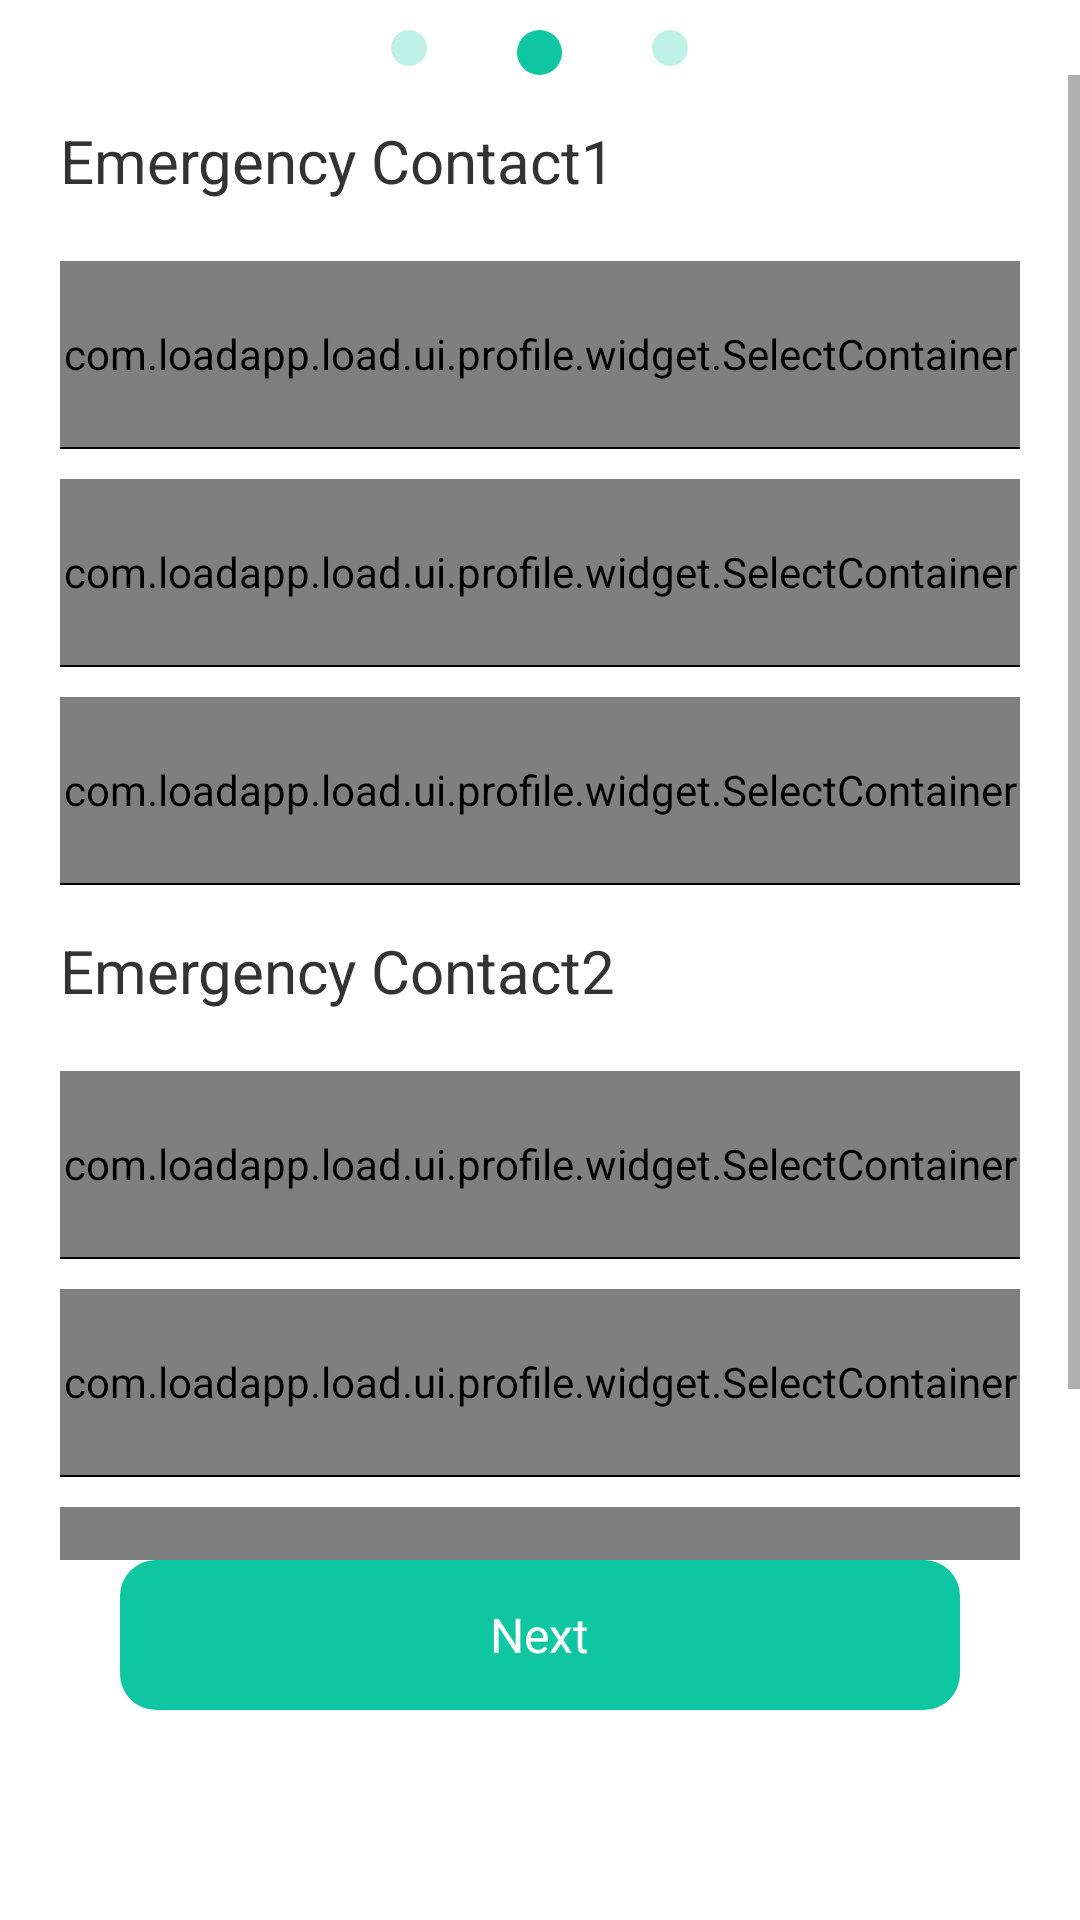

This screen was rendered from an Android layout file. Write that file and the resources it references.
<!-- AndroidManifest.xml: application theme Theme.LoadApp -->
<!-- res/layout/fragment_person_profile2.xml -->
<?xml version="1.0" encoding="utf-8"?>
<LinearLayout xmlns:android="http://schemas.android.com/apk/res/android"
    xmlns:app="http://schemas.android.com/apk/res-auto"
    android:layout_width="match_parent"
    android:layout_height="match_parent"
    android:background="@color/white"
    android:clickable="true"
    android:orientation="vertical">

    <LinearLayout
        android:layout_width="wrap_content"
        android:layout_height="wrap_content"
        android:layout_gravity="center"
        android:layout_marginTop="10dp"
        android:orientation="horizontal">

        <View
            android:layout_width="12dp"
            android:layout_height="12dp"
            android:background="@drawable/shape_round_white" />

        <View
            android:layout_width="15dp"
            android:layout_height="15dp"
            android:layout_marginStart="30dp"
            android:background="@drawable/shape_round_green" />

        <View
            android:layout_width="12dp"
            android:layout_height="12dp"
            android:layout_marginStart="30dp"
            android:background="@drawable/shape_round_white" />
    </LinearLayout>

    <ScrollView
        android:layout_width="match_parent"
        android:layout_height="0dp"
        android:layout_weight="1">

        <LinearLayout
            android:layout_width="match_parent"
            android:layout_height="wrap_content"
            android:layout_marginStart="20dp"
            android:layout_marginEnd="20dp"
            android:orientation="vertical">

            <TextView
                style="@style/garantor_info_title"
                android:text="@string/loan_person_profile_emergency_contact1" />

            <com.loadapp.load.ui.profile.widget.SelectContainer
                android:id="@+id/select_container_profile2_relationship1"
                android:layout_width="match_parent"
                android:layout_height="62dp"
                android:layout_marginTop="20dp"
                app:select_view_hint="@string/loan_person_profile_relationship" />

            <View style="@style/view_divide" />

            <com.loadapp.load.ui.profile.widget.SelectContainer
                android:id="@+id/edittext_container_profile2_mobile1"
                android:layout_width="match_parent"
                android:layout_height="62dp"
                android:layout_marginTop="10dp"
                app:select_view_icon="@drawable/ic_contact"
                app:select_view_hint="@string/loan_person_profile_mobile" />

            <View style="@style/view_divide" />

            <com.loadapp.load.ui.profile.widget.SelectContainer
                android:id="@+id/edittext_container_profile2_name1"
                android:layout_width="match_parent"
                android:layout_height="62dp"
                android:layout_marginTop="10dp"
                app:select_view_hint="@string/loan_person_profile_name" />

            <View style="@style/view_divide" />

            <TextView
                style="@style/garantor_info_title"
                android:text="@string/loan_person_profile_emergency_contact2" />

            <com.loadapp.load.ui.profile.widget.SelectContainer
                android:id="@+id/select_container_profile2_relationship2"
                android:layout_width="match_parent"
                android:layout_height="62dp"
                android:layout_marginTop="20dp"
                app:select_view_hint="@string/loan_person_profile_relationship" />

            <View style="@style/view_divide" />

            <com.loadapp.load.ui.profile.widget.SelectContainer
                android:id="@+id/edittext_container_profile2_mobile2"
                android:layout_width="match_parent"
                android:layout_height="62dp"
                android:layout_marginTop="10dp"
                app:select_view_icon="@drawable/ic_contact"
                app:select_view_hint="@string/loan_person_profile_mobile" />

            <View style="@style/view_divide" />

            <com.loadapp.load.ui.profile.widget.SelectContainer
                android:id="@+id/edittext_container_profile2_name2"
                android:layout_width="match_parent"
                android:layout_height="62dp"
                android:layout_marginTop="10dp"
                app:select_view_hint="@string/loan_person_profile_name" />

            <View
                android:layout_width="match_parent"
                android:layout_height="20dp" />
        </LinearLayout>
    </ScrollView>

    <FrameLayout
        android:id="@+id/fl_profile2_commit"
        android:layout_width="match_parent"
        android:layout_height="50dp"
        android:layout_gravity="bottom"
        android:layout_marginStart="40dp"
        android:layout_marginEnd="40dp"
        android:layout_marginBottom="70dp"
        android:background="@drawable/source2">

        <TextView
            android:layout_width="wrap_content"
            android:layout_height="wrap_content"
            android:layout_gravity="center"
            android:text="@string/loan_person_profile_next"
            android:textColor="#FFFFFF"
            android:textSize="16sp" />
    </FrameLayout>
</LinearLayout>
<!-- resources referenced by this layout -->
<resources>
  <color name="white">#FFFFFFFF</color>
  <!-- drawable ic_contact: png bitmap (drawable-xxhdpi, 2220 bytes) -->
  <!-- drawable shape_round_green (drawable) -->
  <?xml version="1.0" encoding="utf-8"?>
  <shape xmlns:android="http://schemas.android.com/apk/res/android"
      android:shape="rectangle">
  
      <solid android:color="#0EC6A2" />
      <corners android:radius="30dp" />
  </shape>
  <!-- drawable shape_round_white (drawable) -->
  <?xml version="1.0" encoding="utf-8"?>
  <shape xmlns:android="http://schemas.android.com/apk/res/android"
      android:shape="rectangle">
  
      <solid android:color="#440EC6A2" />
      <corners android:radius="30dp" />
  </shape>
  <!-- drawable source2 (drawable) -->
  <?xml version="1.0" encoding="utf-8"?>
  <shape xmlns:android="http://schemas.android.com/apk/res/android"
      android:shape="rectangle">
      <solid android:color="#ff0ec6a2" />
      <corners android:radius="12dp" />
  
  
  </shape>
  <string name="loan_person_profile_emergency_contact1">Emergency Contact1</string>
  <string name="loan_person_profile_emergency_contact2">Emergency Contact2</string>
  <string name="loan_person_profile_mobile">Mobile Phone Number</string>
  <string name="loan_person_profile_name">Name</string>
  <string name="loan_person_profile_next">Next</string>
  <string name="loan_person_profile_relationship">Relationship</string>
  <style name="garantor_info_title">
          <item name="android:layout_width">match_parent</item>
          <item name="android:layout_height">wrap_content</item>
          <item name="android:layout_marginTop">15dp</item>
          <item name="android:textColor">#333333</item>
          <item name="android:textSize">20sp</item>
      </style>
  <style name="view_divide">
          <item name="android:layout_width">match_parent</item>
          <item name="android:layout_height">0.8dp</item>
          <item name="android:background">@android:color/black</item>
      </style>
  <style name="Theme.LoadApp" parent="Theme.MaterialComponents.DayNight.NoActionBar">
          
  
  
          <item name="colorOnPrimary">@color/white</item>
          
  
  
          <item name="colorOnSecondary">@color/black</item>
          
          <item name="android:statusBarColor" tools:targetApi="l">?attr/colorPrimaryVariant</item>
          
      </style>
  <color name="black">#FF000000</color>
</resources>
